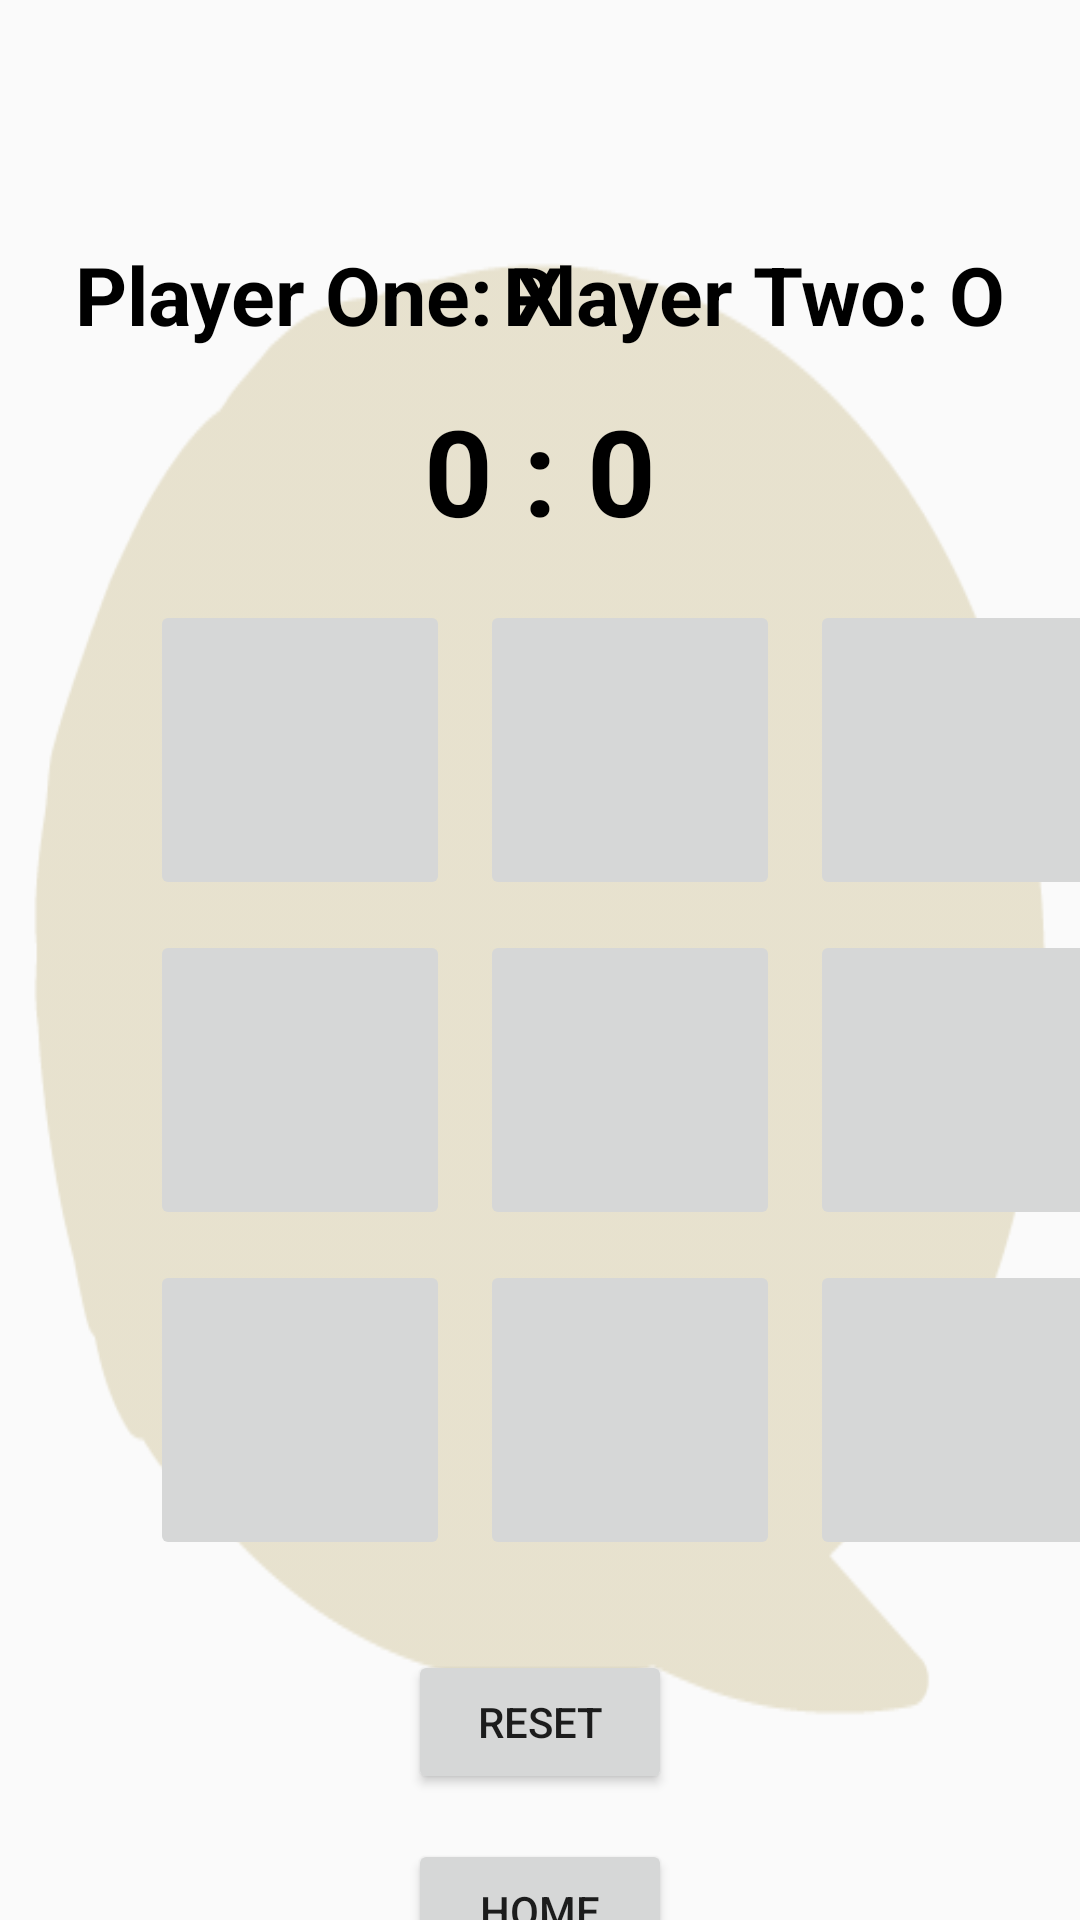

Android layout source for this screen:
<!-- AndroidManifest.xml: application theme Theme.Project1 -->
<!-- res/layout/activity_two_player.xml -->
<?xml version="1.0" encoding="utf-8"?>
<androidx.constraintlayout.widget.ConstraintLayout xmlns:android="http://schemas.android.com/apk/res/android"
    xmlns:app="http://schemas.android.com/apk/res-auto"
    xmlns:tools="http://schemas.android.com/tools"
    android:id="@+id/main"
    android:layout_width="match_parent"
    android:layout_height="match_parent"
    android:backgroundTint="@color/background"
    android:background="@drawable/fsu2"
    tools:context=".twoPlayer">


    <TextView
        android:id="@+id/player1"
        android:layout_width="wrap_content"
        android:layout_height="wrap_content"
        android:layout_marginStart="25dp"
        android:text="@string/player_one"
        android:textSize="27sp"
        android:textStyle="bold"
        android:textColor="@color/textColor"
        android:layout_marginTop="80dp"
        app:layout_constraintTop_toTopOf="parent"
        app:layout_constraintStart_toStartOf="parent"/>

    <TextView
        android:id="@+id/player2"
        android:layout_width="wrap_content"
        android:layout_height="wrap_content"
        android:layout_marginEnd="25dp"
        android:text="@string/player_two"
        android:textSize="27sp"
        android:textStyle="bold"
        android:textColor="@color/textColor"
        android:layout_marginTop="80dp"
        app:layout_constraintTop_toTopOf="parent"
        app:layout_constraintEnd_toEndOf="parent"/>

    <TextView
        android:id="@+id/scoreTextView"
        android:layout_width="wrap_content"
        android:layout_height="wrap_content"
        android:layout_marginTop="130dp"
        android:text="0 : 0"
        android:textStyle="bold"
        android:textSize="40sp"
        android:textColor="@color/textColor"
        app:layout_constraintEnd_toEndOf="parent"
        app:layout_constraintStart_toStartOf="parent"
        app:layout_constraintTop_toTopOf="parent"
        />

    <ImageButton
        android:id="@+id/topLeftButton"
        android:layout_width="100dp"
        android:layout_height="100dp"
        android:layout_marginTop="200dp"
        android:layout_marginStart="50dp"
        android:scaleType="fitCenter"
        tools:layout_editor_absoluteX="52dp"
        tools:layout_editor_absoluteY="215dp"
        tools:srcCompat="@tools:sample/avatars"
        app:layout_constraintTop_toTopOf="parent"
        app:layout_constraintStart_toStartOf="parent" />

    <ImageButton
        android:id="@+id/topMiddleButton"
        android:layout_width="100dp"
        android:layout_height="100dp"
        android:layout_marginTop="200dp"
        android:layout_marginStart="10dp"
        android:scaleType="fitCenter"
        tools:layout_editor_absoluteX="52dp"
        tools:layout_editor_absoluteY="215dp"
        tools:srcCompat="@tools:sample/avatars"
        app:layout_constraintTop_toTopOf="parent"
        app:layout_constraintStart_toEndOf="@id/topLeftButton" />

    <ImageButton
        android:id="@+id/topRightButton"
        android:layout_width="100dp"
        android:layout_height="100dp"
        android:layout_marginTop="200dp"
        android:layout_marginStart="10dp"
        android:scaleType="fitCenter"
        tools:layout_editor_absoluteX="52dp"
        tools:layout_editor_absoluteY="215dp"
        tools:srcCompat="@tools:sample/avatars"
        app:layout_constraintTop_toTopOf="parent"
        app:layout_constraintStart_toEndOf="@id/topMiddleButton" />

    <ImageButton
        android:id="@+id/middleLeftButton"
        android:layout_width="100dp"
        android:layout_height="100dp"
        android:layout_marginTop="10dp"
        android:layout_marginStart="50dp"
        android:scaleType="fitCenter"
        tools:layout_editor_absoluteX="52dp"
        tools:layout_editor_absoluteY="215dp"
        tools:srcCompat="@tools:sample/avatars"
        app:layout_constraintTop_toBottomOf="@id/topLeftButton"
        app:layout_constraintStart_toStartOf="parent" />

    <ImageButton
        android:id="@+id/middleMiddleButton"
        android:layout_width="100dp"
        android:layout_height="100dp"
        android:layout_marginTop="10dp"
        android:layout_marginStart="10dp"
        android:scaleType="fitCenter"
        tools:layout_editor_absoluteX="52dp"
        tools:layout_editor_absoluteY="215dp"
        tools:srcCompat="@tools:sample/avatars"
        app:layout_constraintTop_toBottomOf="@id/topMiddleButton"
        app:layout_constraintStart_toEndOf="@id/middleLeftButton"/>

    <ImageButton
        android:id="@+id/middleRightButton"
        android:layout_width="100dp"
        android:layout_height="100dp"
        android:layout_marginTop="10dp"
        android:layout_marginStart="10dp"
        android:scaleType="fitCenter"
        tools:layout_editor_absoluteX="52dp"
        tools:layout_editor_absoluteY="215dp"
        tools:srcCompat="@tools:sample/avatars"
        app:layout_constraintTop_toBottomOf="@id/topRightButton"
        app:layout_constraintStart_toEndOf="@id/middleMiddleButton" />

    <ImageButton
        android:id="@+id/bottomLeftButton"
        android:layout_width="100dp"
        android:layout_height="100dp"
        android:layout_marginTop="10dp"
        android:layout_marginStart="50dp"
        android:scaleType="fitCenter"
        tools:layout_editor_absoluteX="52dp"
        tools:layout_editor_absoluteY="215dp"
        tools:srcCompat="@tools:sample/avatars"
        app:layout_constraintTop_toBottomOf="@id/middleLeftButton"
        app:layout_constraintStart_toStartOf="parent"/>

    <ImageButton
        android:id="@+id/bottomMiddleButton"
        android:layout_width="100dp"
        android:layout_height="100dp"
        android:layout_marginTop="10dp"
        android:layout_marginStart="10dp"
        android:scaleType="fitCenter"
        tools:layout_editor_absoluteX="52dp"
        tools:layout_editor_absoluteY="215dp"
        tools:srcCompat="@tools:sample/avatars"
        app:layout_constraintTop_toBottomOf="@id/middleMiddleButton"
        app:layout_constraintStart_toEndOf="@id/bottomLeftButton" />

    <ImageButton
        android:id="@+id/bottomRightButton"
        android:layout_width="100dp"
        android:layout_height="100dp"
        android:layout_marginTop="10dp"
        android:layout_marginStart="10dp"
        android:scaleType="fitCenter"
        tools:layout_editor_absoluteX="52dp"
        tools:layout_editor_absoluteY="215dp"
        tools:srcCompat="@tools:sample/avatars"
        app:layout_constraintTop_toBottomOf="@id/middleRightButton"
        app:layout_constraintStart_toEndOf="@id/bottomMiddleButton" />

    <Button
        android:id="@+id/resetButton"
        android:layout_width="wrap_content"
        android:layout_height="wrap_content"
        android:layout_centerHorizontal="true"
        android:layout_margin="30dp"
        android:text="@string/reset"
        app:layout_constraintTop_toBottomOf="@id/bottomMiddleButton"
        app:layout_constraintEnd_toEndOf="parent"
        app:layout_constraintStart_toStartOf="parent"/>
    <Button
        android:id="@+id/homeButton"
        android:layout_width="wrap_content"
        android:layout_height="wrap_content"
        android:layout_centerHorizontal="true"
        android:layout_margin="15dp"
        android:text="@string/home"
        app:layout_constraintTop_toBottomOf="@id/resetButton"
        app:layout_constraintEnd_toEndOf="parent"
        app:layout_constraintStart_toStartOf="parent"/>

</androidx.constraintlayout.widget.ConstraintLayout>
<!-- resources referenced by this layout -->
<resources>
  <color name="background">#CDC092</color>
  <color name="textColor">#000000</color>
  <!-- drawable fsu2: png bitmap (drawable, 50479 bytes) -->
  <string name="home">Home</string>
  <string name="player_one">Player One: X</string>
  <string name="player_two">Player Two: O</string>
  <string name="reset">Reset</string>
  <style name="Theme.Project1" parent="Base.Theme.Project1" />
  <style name="Base.Theme.Project1" parent="Theme.AppCompat.Light.DarkActionBar">
          
          <item name="colorPrimary">@color/colorPrimary</item>
          <item name="colorPrimaryVariant">@color/colorPrimaryDark</item>
          <item name="colorOnPrimary">@android:color/white</item>
          
          <item name="colorSecondary">@color/colorAccent</item>
          <item name="colorSecondaryVariant">@color/colorAccentDark</item>
          <item name="colorOnSecondary">@android:color/white</item>
      </style>
  <color name="colorPrimary">#970225</color>
  <color name="colorPrimaryDark">#4b0112</color>
  <color name="colorAccent">#CDC092</color>
  <color name="colorAccentDark">#7a6c38</color>
</resources>
